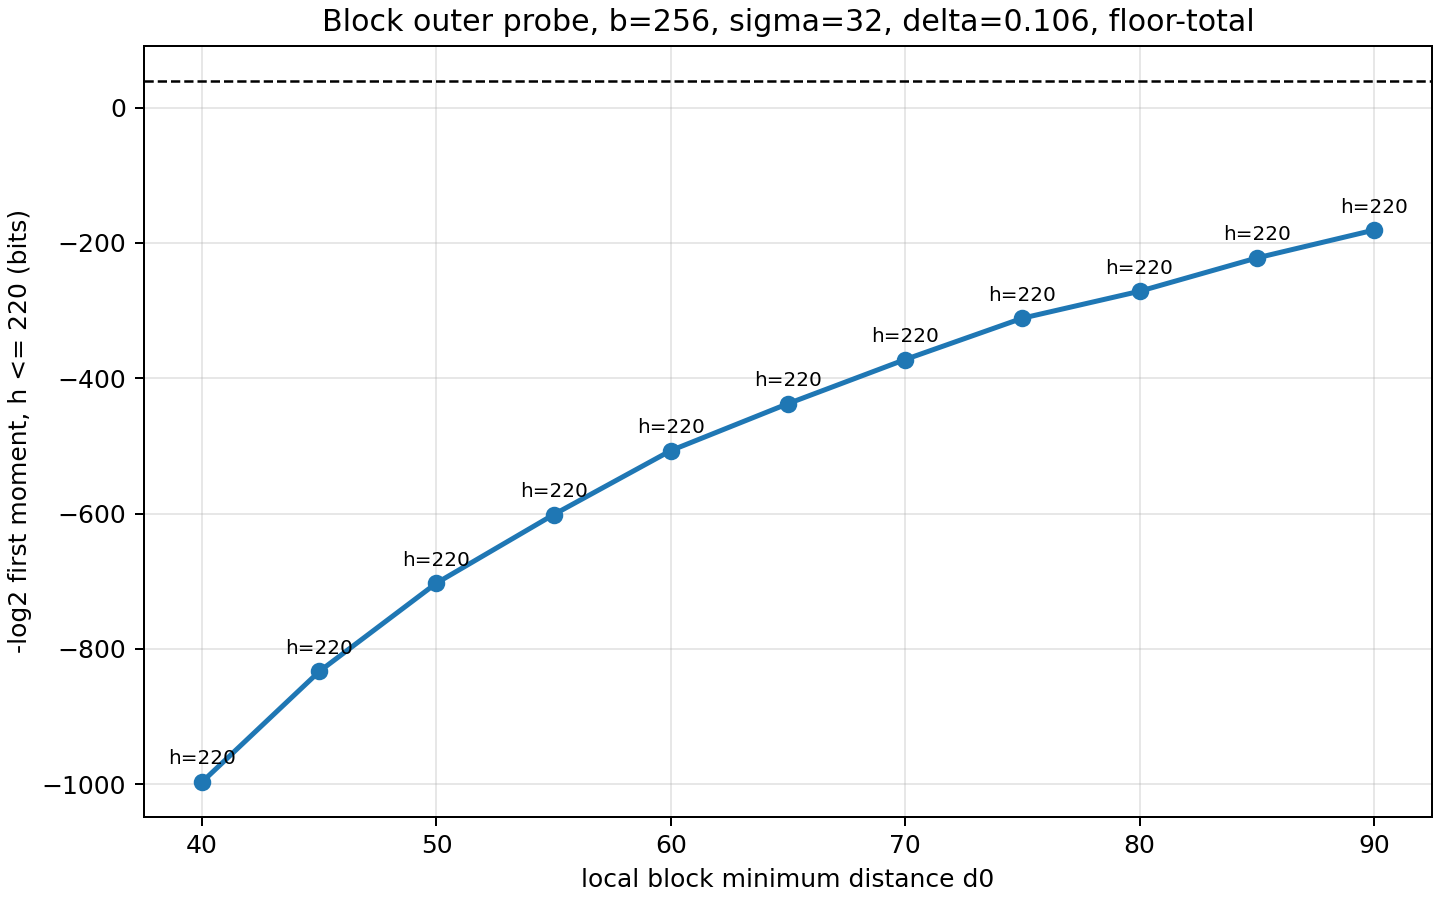

Values plotted in this chart, from the file beside it:
k, k_eff, N, delta, d, sigma, block_bits, blocks, d0, h, outer_log2, outer_z, inner_log2, term_log2, cum_log2
1048576, 1048576, 2097152, 0.106, 222298, 32, 256, 4096, 40, 1, -inf, , -2.238, -inf, -inf
1048576, 1048576, 2097152, 0.106, 222298, 32, 256, 4096, 40, 2, -inf, , -4.476, -inf, -inf
1048576, 1048576, 2097152, 0.106, 222298, 32, 256, 4096, 40, 3, -inf, , -6.714, -inf, -inf
1048576, 1048576, 2097152, 0.106, 222298, 32, 256, 4096, 40, 4, -inf, , -8.951, -inf, -inf
1048576, 1048576, 2097152, 0.106, 222298, 32, 256, 4096, 40, 5, -inf, , -11.19, -inf, -inf
1048576, 1048576, 2097152, 0.106, 222298, 32, 256, 4096, 40, 6, -inf, , -13.43, -inf, -inf
1048576, 1048576, 2097152, 0.106, 222298, 32, 256, 4096, 40, 7, -inf, , -15.66, -inf, -inf
1048576, 1048576, 2097152, 0.106, 222298, 32, 256, 4096, 40, 8, -inf, , -17.9, -inf, -inf
1048576, 1048576, 2097152, 0.106, 222298, 32, 256, 4096, 40, 9, -inf, , -20.14, -inf, -inf
1048576, 1048576, 2097152, 0.106, 222298, 32, 256, 4096, 40, 10, -inf, , -22.38, -inf, -inf
1048576, 1048576, 2097152, 0.106, 222298, 32, 256, 4096, 40, 11, -inf, , -24.62, -inf, -inf
1048576, 1048576, 2097152, 0.106, 222298, 32, 256, 4096, 40, 12, -inf, , -26.85, -inf, -inf
1048576, 1048576, 2097152, 0.106, 222298, 32, 256, 4096, 40, 13, -inf, , -29.09, -inf, -inf
1048576, 1048576, 2097152, 0.106, 222298, 32, 256, 4096, 40, 14, -inf, , -31.33, -inf, -inf
1048576, 1048576, 2097152, 0.106, 222298, 32, 256, 4096, 40, 15, -inf, , -33.57, -inf, -inf
1048576, 1048576, 2097152, 0.106, 222298, 32, 256, 4096, 40, 16, -inf, , -35.81, -inf, -inf
1048576, 1048576, 2097152, 0.106, 222298, 32, 256, 4096, 40, 17, -inf, , -38.04, -inf, -inf
1048576, 1048576, 2097152, 0.106, 222298, 32, 256, 4096, 40, 18, -inf, , -40.28, -inf, -inf
1048576, 1048576, 2097152, 0.106, 222298, 32, 256, 4096, 40, 19, -inf, , -42.52, -inf, -inf
1048576, 1048576, 2097152, 0.106, 222298, 32, 256, 4096, 40, 20, -inf, , -44.76, -inf, -inf
1048576, 1048576, 2097152, 0.106, 222298, 32, 256, 4096, 40, 21, -inf, , -46.99, -inf, -inf
1048576, 1048576, 2097152, 0.106, 222298, 32, 256, 4096, 40, 22, -inf, , -49.23, -inf, -inf
1048576, 1048576, 2097152, 0.106, 222298, 32, 256, 4096, 40, 23, -inf, , -51.47, -inf, -inf
1048576, 1048576, 2097152, 0.106, 222298, 32, 256, 4096, 40, 24, -inf, , -53.71, -inf, -inf
1048576, 1048576, 2097152, 0.106, 222298, 32, 256, 4096, 40, 25, -inf, , -55.95, -inf, -inf
1048576, 1048576, 2097152, 0.106, 222298, 32, 256, 4096, 40, 26, -inf, , -58.18, -inf, -inf
1048576, 1048576, 2097152, 0.106, 222298, 32, 256, 4096, 40, 27, -inf, , -60.42, -inf, -inf
1048576, 1048576, 2097152, 0.106, 222298, 32, 256, 4096, 40, 28, -inf, , -62.66, -inf, -inf
1048576, 1048576, 2097152, 0.106, 222298, 32, 256, 4096, 40, 29, -inf, , -64.9, -inf, -inf
1048576, 1048576, 2097152, 0.106, 222298, 32, 256, 4096, 40, 30, -inf, , -67.13, -inf, -inf
1048576, 1048576, 2097152, 0.106, 222298, 32, 256, 4096, 40, 31, -inf, , -69.37, -inf, -inf
1048576, 1048576, 2097152, 0.106, 222298, 32, 256, 4096, 40, 32, -inf, , -71.61, -inf, -inf
1048576, 1048576, 2097152, 0.106, 222298, 32, 256, 4096, 40, 33, -inf, , -73.85, -inf, -inf
1048576, 1048576, 2097152, 0.106, 222298, 32, 256, 4096, 40, 34, -inf, , -76.09, -inf, -inf
1048576, 1048576, 2097152, 0.106, 222298, 32, 256, 4096, 40, 35, -inf, , -78.32, -inf, -inf
1048576, 1048576, 2097152, 0.106, 222298, 32, 256, 4096, 40, 36, -inf, , -80.56, -inf, -inf
1048576, 1048576, 2097152, 0.106, 222298, 32, 256, 4096, 40, 37, -inf, , -82.8, -inf, -inf
1048576, 1048576, 2097152, 0.106, 222298, 32, 256, 4096, 40, 38, -inf, , -85.04, -inf, -inf
1048576, 1048576, 2097152, 0.106, 222298, 32, 256, 4096, 40, 39, -inf, , -87.28, -inf, -inf
1048576, 1048576, 2097152, 0.106, 222298, 32, 256, 4096, 40, 40, 210.6, , -89.51, 121.1, 121.1
1048576, 1048576, 2097152, 0.106, 222298, 32, 256, 4096, 40, 41, 214.1, , -91.75, 122.4, 122.9
1048576, 1048576, 2097152, 0.106, 222298, 32, 256, 4096, 40, 42, 217.6, , -93.99, 123.6, 124.3
1048576, 1048576, 2097152, 0.106, 222298, 32, 256, 4096, 40, 43, 221, , -96.23, 124.8, 125.6
1048576, 1048576, 2097152, 0.106, 222298, 32, 256, 4096, 40, 44, 224.5, , -98.46, 126, 126.8
1048576, 1048576, 2097152, 0.106, 222298, 32, 256, 4096, 40, 45, 227.8, , -100.7, 127.1, 128
1048576, 1048576, 2097152, 0.106, 222298, 32, 256, 4096, 40, 46, 231.2, , -102.9, 128.2, 129.1
1048576, 1048576, 2097152, 0.106, 222298, 32, 256, 4096, 40, 47, 234.5, , -105.2, 129.3, 130.2
1048576, 1048576, 2097152, 0.106, 222298, 32, 256, 4096, 40, 48, 237.8, , -107.4, 130.4, 131.3
1048576, 1048576, 2097152, 0.106, 222298, 32, 256, 4096, 40, 49, 241, , -109.7, 131.4, 132.3
1048576, 1048576, 2097152, 0.106, 222298, 32, 256, 4096, 40, 50, 244.2, , -111.9, 132.3, 133.3
1048576, 1048576, 2097152, 0.106, 222298, 32, 256, 4096, 40, 51, 247.4, , -114.1, 133.3, 134.3
1048576, 1048576, 2097152, 0.106, 222298, 32, 256, 4096, 40, 52, 250.6, , -116.4, 134.2, 135.2
1048576, 1048576, 2097152, 0.106, 222298, 32, 256, 4096, 40, 53, 253.7, , -118.6, 135.1, 136.2
1048576, 1048576, 2097152, 0.106, 222298, 32, 256, 4096, 40, 54, 256.8, , -120.8, 135.9, 137
1048576, 1048576, 2097152, 0.106, 222298, 32, 256, 4096, 40, 55, 259.8, , -123.1, 136.7, 137.9
1048576, 1048576, 2097152, 0.106, 222298, 32, 256, 4096, 40, 56, 262.8, , -125.3, 137.5, 138.7
1048576, 1048576, 2097152, 0.106, 222298, 32, 256, 4096, 40, 57, 265.8, , -127.6, 138.3, 139.5
1048576, 1048576, 2097152, 0.106, 222298, 32, 256, 4096, 40, 58, 268, , -129.8, 138.2, 140
1048576, 1048576, 2097152, 0.106, 222298, 32, 256, 4096, 40, 59, 268, , -132, 136, 140.1
1048576, 1048576, 2097152, 0.106, 222298, 32, 256, 4096, 40, 60, 268, , -134.3, 133.7, 140.1
... 2,360 more rows
